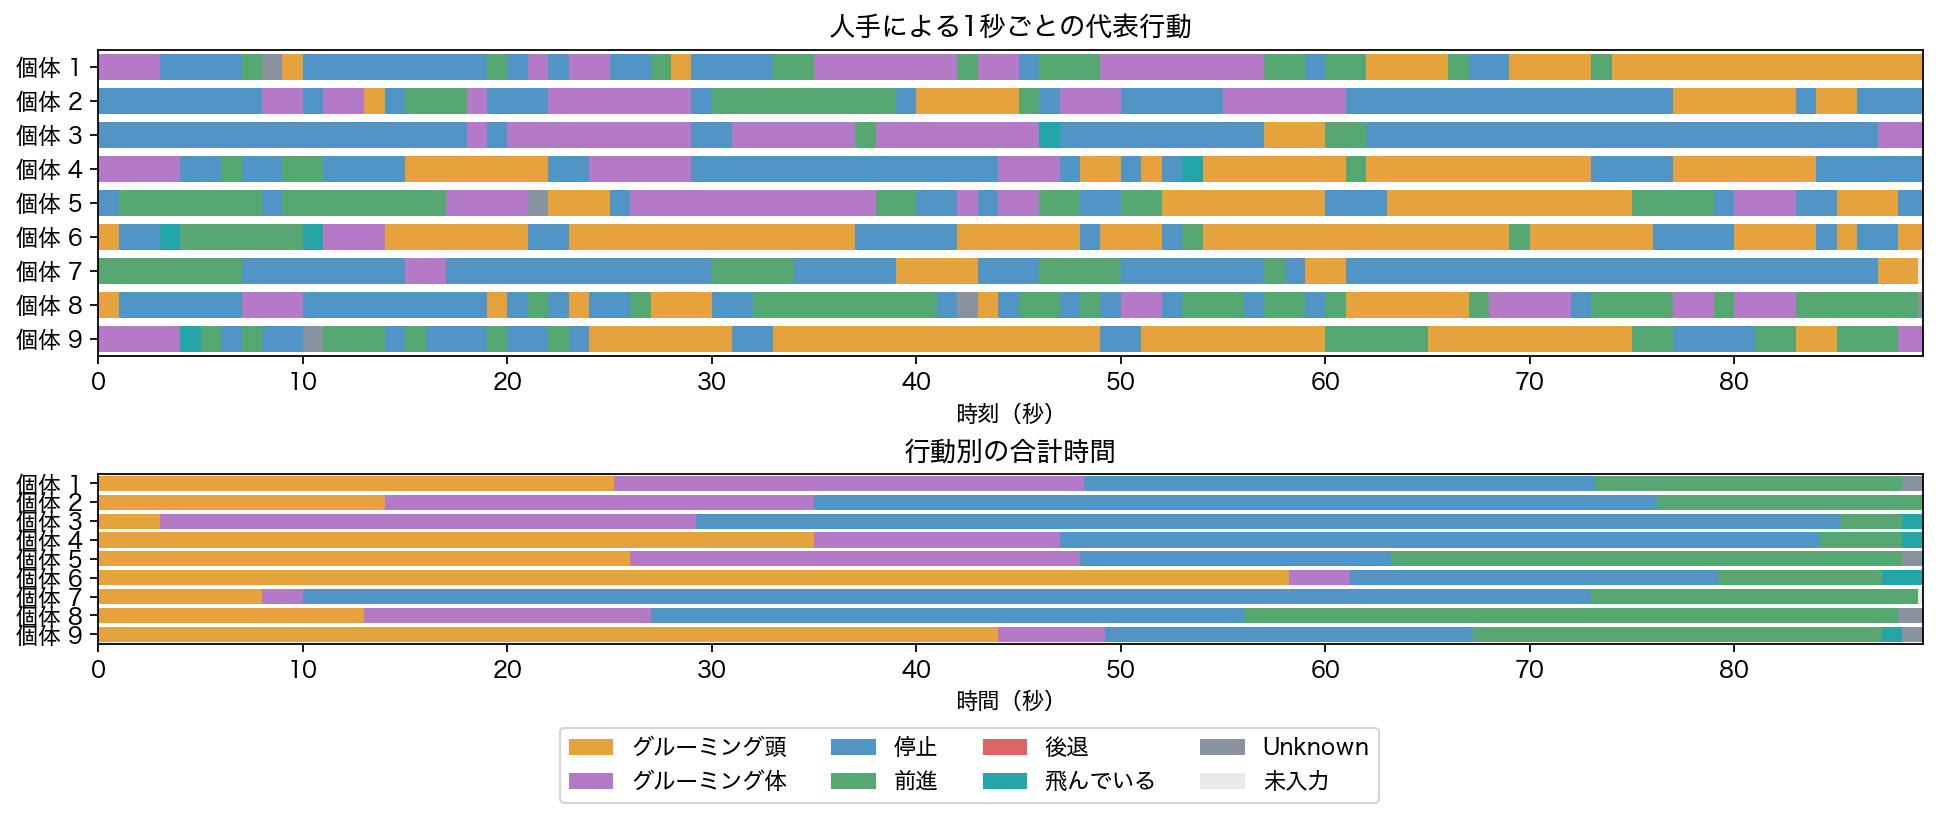

Values plotted in this chart, from the file beside it:
slot, start_s, end_s, duration_s, behavior, behavior_label, annotated, observed_frame_fraction, segments
1, 0, 1, 1, groom_body, グルーミング体, 1, 1.0, 1
1, 1, 2, 1, groom_body, グルーミング体, 1, 1.0, 1
1, 2, 3, 1, groom_body, グルーミング体, 1, 1.0, 1
1, 3, 4, 1, stopped, 停止, 1, 1.0, 1
1, 4, 5, 1, stopped, 停止, 1, 1.0, 1
1, 5, 6, 1, stopped, 停止, 1, 1.0, 1
1, 6, 7, 1, stopped, 停止, 1, 1.0, 1
1, 7, 8, 1, forward, 前進, 1, 1.0, 1
1, 8, 9, 1, unknown, Unknown, 1, 1.0, 1
1, 9, 10, 1, groom_head, グルーミング頭, 1, 1.0, 1
1, 10, 11, 1, stopped, 停止, 1, 1.0, 1
1, 11, 12, 1, stopped, 停止, 1, 1.0, 1
1, 12, 13, 1, stopped, 停止, 1, 1.0, 1
1, 13, 14, 1, stopped, 停止, 1, 1.0, 1
1, 14, 15, 1, stopped, 停止, 1, 1.0, 1
1, 15, 16, 1, stopped, 停止, 1, 1.0, 1
1, 16, 17, 1, stopped, 停止, 1, 1.0, 1
1, 17, 18, 1, stopped, 停止, 1, 1.0, 1
1, 18, 19, 1, stopped, 停止, 1, 1.0, 1
1, 19, 20, 1, forward, 前進, 1, 1.0, 1
1, 20, 21, 1, stopped, 停止, 1, 1.0, 1
1, 21, 22, 1, groom_body, グルーミング体, 1, 1.0, 1
1, 22, 23, 1, stopped, 停止, 1, 1.0, 1
1, 23, 24, 1, groom_body, グルーミング体, 1, 1.0, 1
1, 24, 25, 1, groom_body, グルーミング体, 1, 1.0, 1
1, 25, 26, 1, stopped, 停止, 1, 1.0, 1
1, 26, 27, 1, stopped, 停止, 1, 1.0, 1
1, 27, 28, 1, forward, 前進, 1, 1.0, 1
1, 28, 29, 1, groom_head, グルーミング頭, 1, 1.0, 1
1, 29, 30, 1, stopped, 停止, 1, 1.0, 1
1, 30, 31, 1, stopped, 停止, 1, 1.0, 1
1, 31, 32, 1, stopped, 停止, 1, 1.0, 1
1, 32, 33, 1, stopped, 停止, 1, 1.0, 1
1, 33, 34, 1, forward, 前進, 1, 1.0, 1
1, 34, 35, 1, forward, 前進, 1, 1.0, 1
1, 35, 36, 1, groom_body, グルーミング体, 1, 1.0, 1
1, 36, 37, 1, groom_body, グルーミング体, 1, 1.0, 1
1, 37, 38, 1, groom_body, グルーミング体, 1, 1.0, 1
1, 38, 39, 1, groom_body, グルーミング体, 1, 1.0, 1
1, 39, 40, 1, groom_body, グルーミング体, 1, 1.0, 1
1, 40, 41, 1, groom_body, グルーミング体, 1, 1.0, 1
1, 41, 42, 1, groom_body, グルーミング体, 1, 1.0, 1
1, 42, 43, 1, forward, 前進, 1, 1.0, 1
1, 43, 44, 1, groom_body, グルーミング体, 1, 1.0, 1
1, 44, 45, 1, groom_body, グルーミング体, 1, 1.0, 1
1, 45, 46, 1, stopped, 停止, 1, 1.0, 1
1, 46, 47, 1, forward, 前進, 1, 0.9565, 1;2
1, 47, 48, 1, forward, 前進, 1, 1.0, 2
1, 48, 49, 1, forward, 前進, 1, 1.0, 2
1, 49, 50, 1, groom_body, グルーミング体, 1, 1.0, 2
1, 50, 51, 1, groom_body, グルーミング体, 1, 1.0, 2
1, 51, 52, 1, groom_body, グルーミング体, 1, 1.0, 2
1, 52, 53, 1, groom_body, グルーミング体, 1, 1.0, 2
1, 53, 54, 1, groom_body, グルーミング体, 1, 1.0, 2
1, 54, 55, 1, groom_body, グルーミング体, 1, 1.0, 2
1, 55, 56, 1, groom_body, グルーミング体, 1, 1.0, 2
1, 56, 57, 1, groom_body, グルーミング体, 1, 1.0, 2
1, 57, 58, 1, forward, 前進, 1, 1.0, 2
1, 58, 59, 1, forward, 前進, 1, 1.0, 2
1, 59, 60, 1, stopped, 停止, 1, 1.0, 2
... 750 more rows
